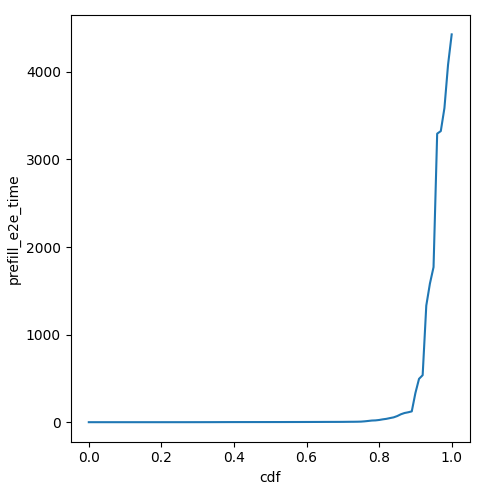

The file beside this chart, header and first rows:
cdf, prefill_e2e_time
0.0, 0.009979
0.01, 0.03677
0.02, 0.03677
0.03, 0.03677
0.04, 0.03677
0.05, 0.03677
0.06, 0.03677
0.07, 0.03677
0.08, 0.03677
0.09, 0.03677
0.1, 0.03677
0.11, 0.03677
0.12, 0.03677
0.13, 0.03677
0.14, 0.03677
0.15, 0.03677
0.16, 0.03677
0.17, 0.03677
0.18, 0.03677
0.19, 0.03677
0.2, 0.04001
0.21, 0.05348
0.22, 0.05711
0.23, 0.07478
0.24, 0.07478
0.25, 0.1054
0.26, 0.1138
0.27, 0.1324
0.28, 0.1956
0.29, 0.2383
0.3, 0.2819
0.31, 0.3268
0.32, 0.4166
0.33, 0.4615
0.34, 0.5512
0.35, 0.6327
0.36, 0.8206
0.37, 0.9552
0.38, 1.045
0.39, 1.18
0.4, 1.225
0.41, 1.269
0.42, 1.314
0.43, 1.332
0.44, 1.359
0.45, 1.404
0.46, 1.449
0.47, 1.449
0.48, 1.494
0.49, 1.539
0.5, 1.584
0.51, 1.628
0.52, 1.673
0.53, 1.718
0.54, 1.785
0.55, 1.947
0.56, 2.021
0.57, 2.077
0.58, 2.165
0.59, 2.302
... 41 more rows
